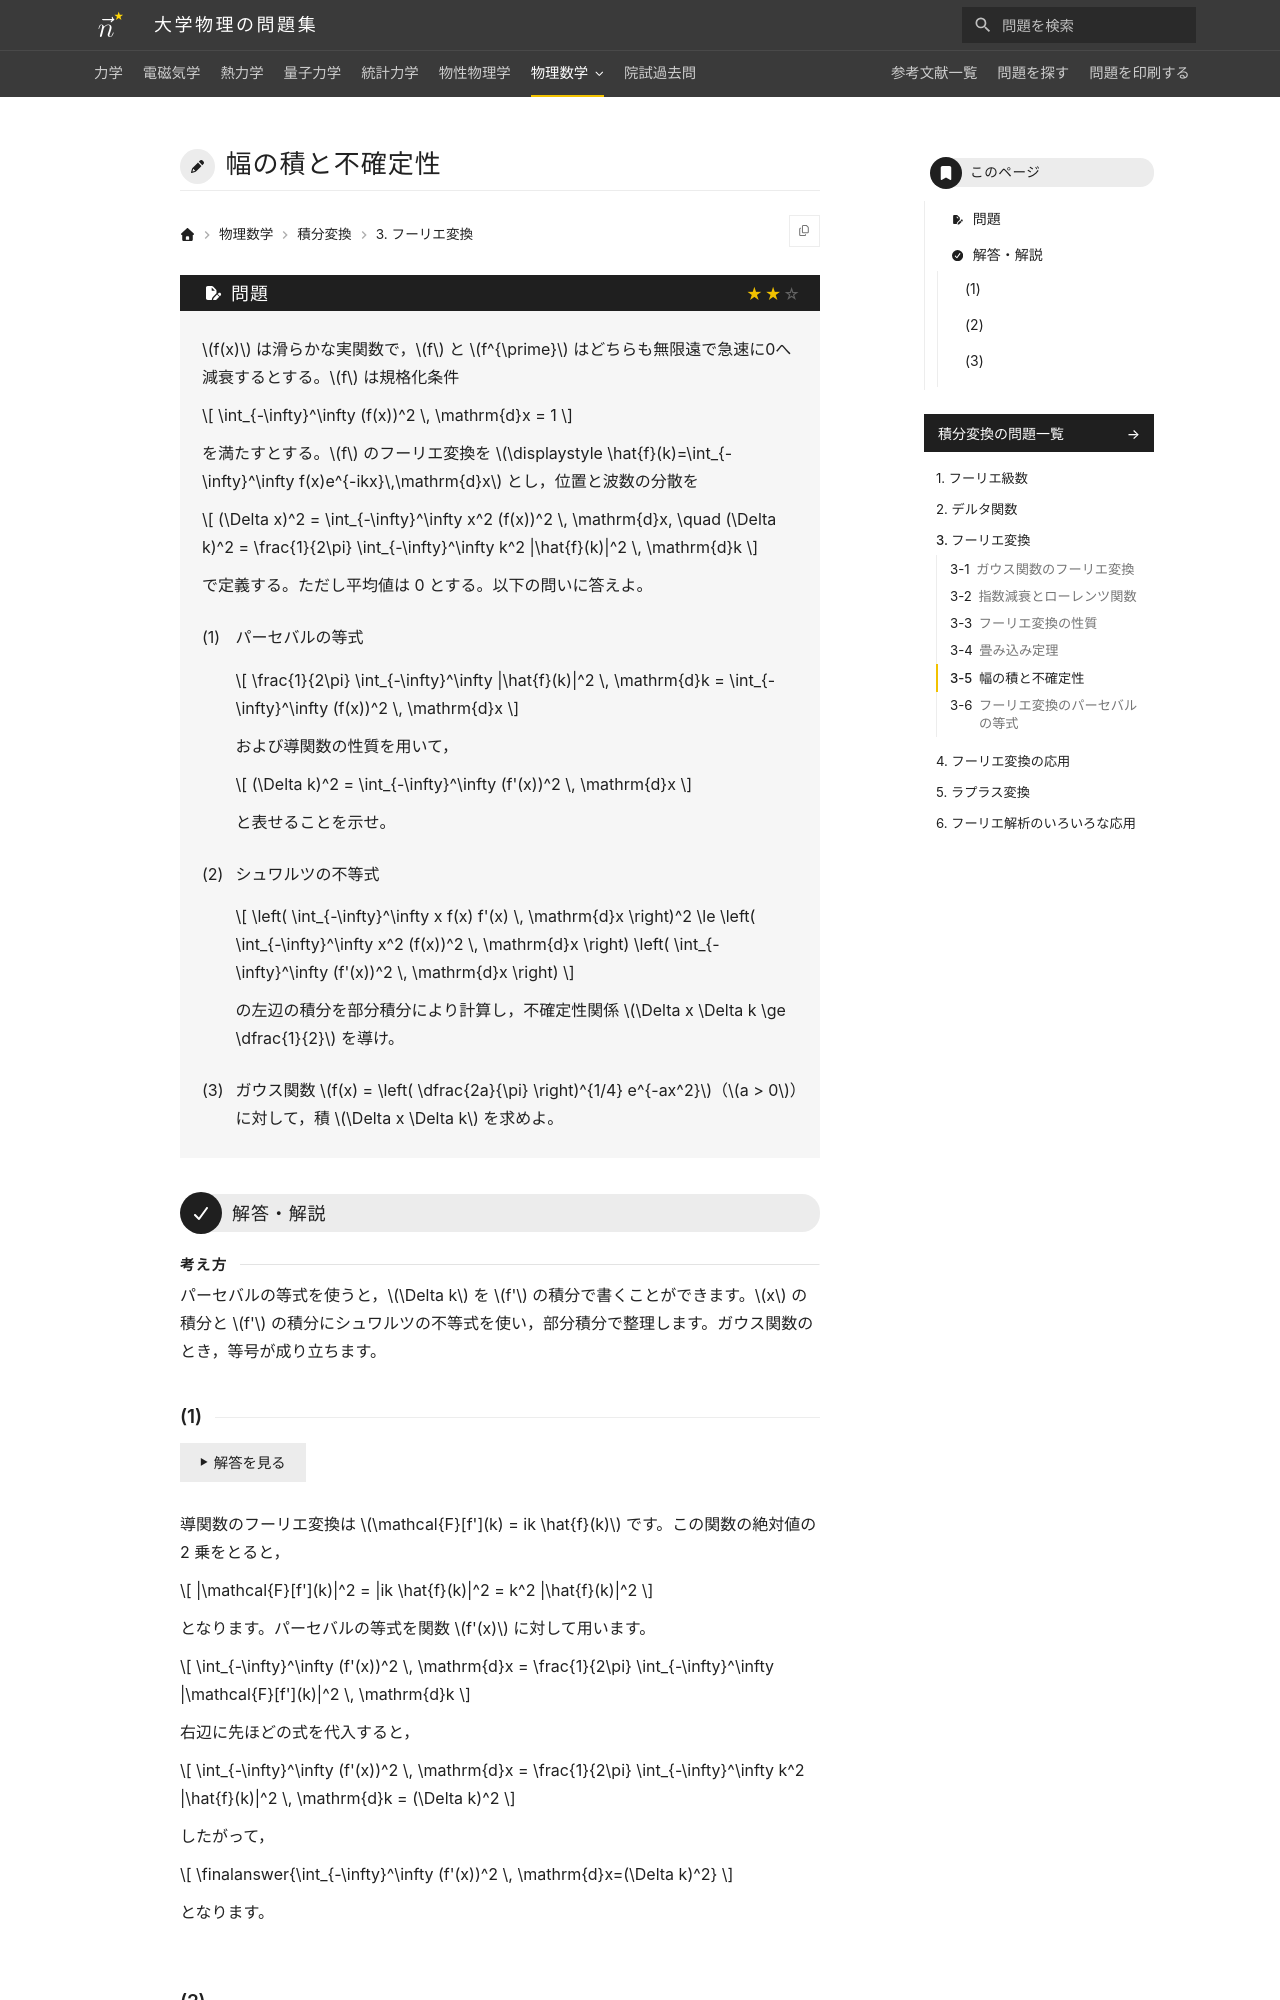

repository: Nanana-2/physics-site · page: 10integral_transforms/03/03_050/index.html · generator: mkdocs

---
tags:
  - 標準
---

# 幅の積と不確定性

## 問題
実関数 $f(x)$ は規格化条件 $\int_{-\infty}^\infty (f(x))^2 \, \mathrm{d}x = 1$ を満たし，$x \to \pm \infty$ で急速に 0 に減衰するとする。位置と波数の分散を

$$
(\Delta x)^2 = \int_{-\infty}^\infty x^2 (f(x))^2 \, \mathrm{d}x, \quad (\Delta k)^2 = \frac{1}{2\pi} \int_{-\infty}^\infty k^2 |\hat{f}(k)|^2 \, \mathrm{d}k
$$

で定義する。ただし平均値は 0 とする。以下の問いに答えよ。

(1) プランシュレルの定理 $\frac{1}{2\pi} \int_{-\infty}^\infty |\hat{f}(k)|^2 \, \mathrm{d}k = \int_{-\infty}^\infty (f(x))^2 \, \mathrm{d}x$ および導関数の性質を用いて，$(\Delta k)^2 = \int_{-\infty}^\infty (f'(x))^2 \, \mathrm{d}x$ と表せることを示せ。

(2) シュワルツの不等式

$$
\left( \int_{-\infty}^\infty x f(x) f'(x) \, \mathrm{d}x \right)^2 \le \left( \int_{-\infty}^\infty x^2 (f(x))^2 \, \mathrm{d}x \right) \left( \int_{-\infty}^\infty (f'(x))^2 \, \mathrm{d}x \right)
$$

の左辺の積分を部分積分により計算し，不確定性関係 $\Delta x \Delta k \ge \frac{1}{2}$ を導け。

(3) ガウス関数 $f(x) = \left( \frac{2a}{\pi} \right)^{1/4} e^{-ax^2}$（$a > 0$）に対して，積 $\Delta x \Delta k$ を求めよ。

---

## 解答・解説
